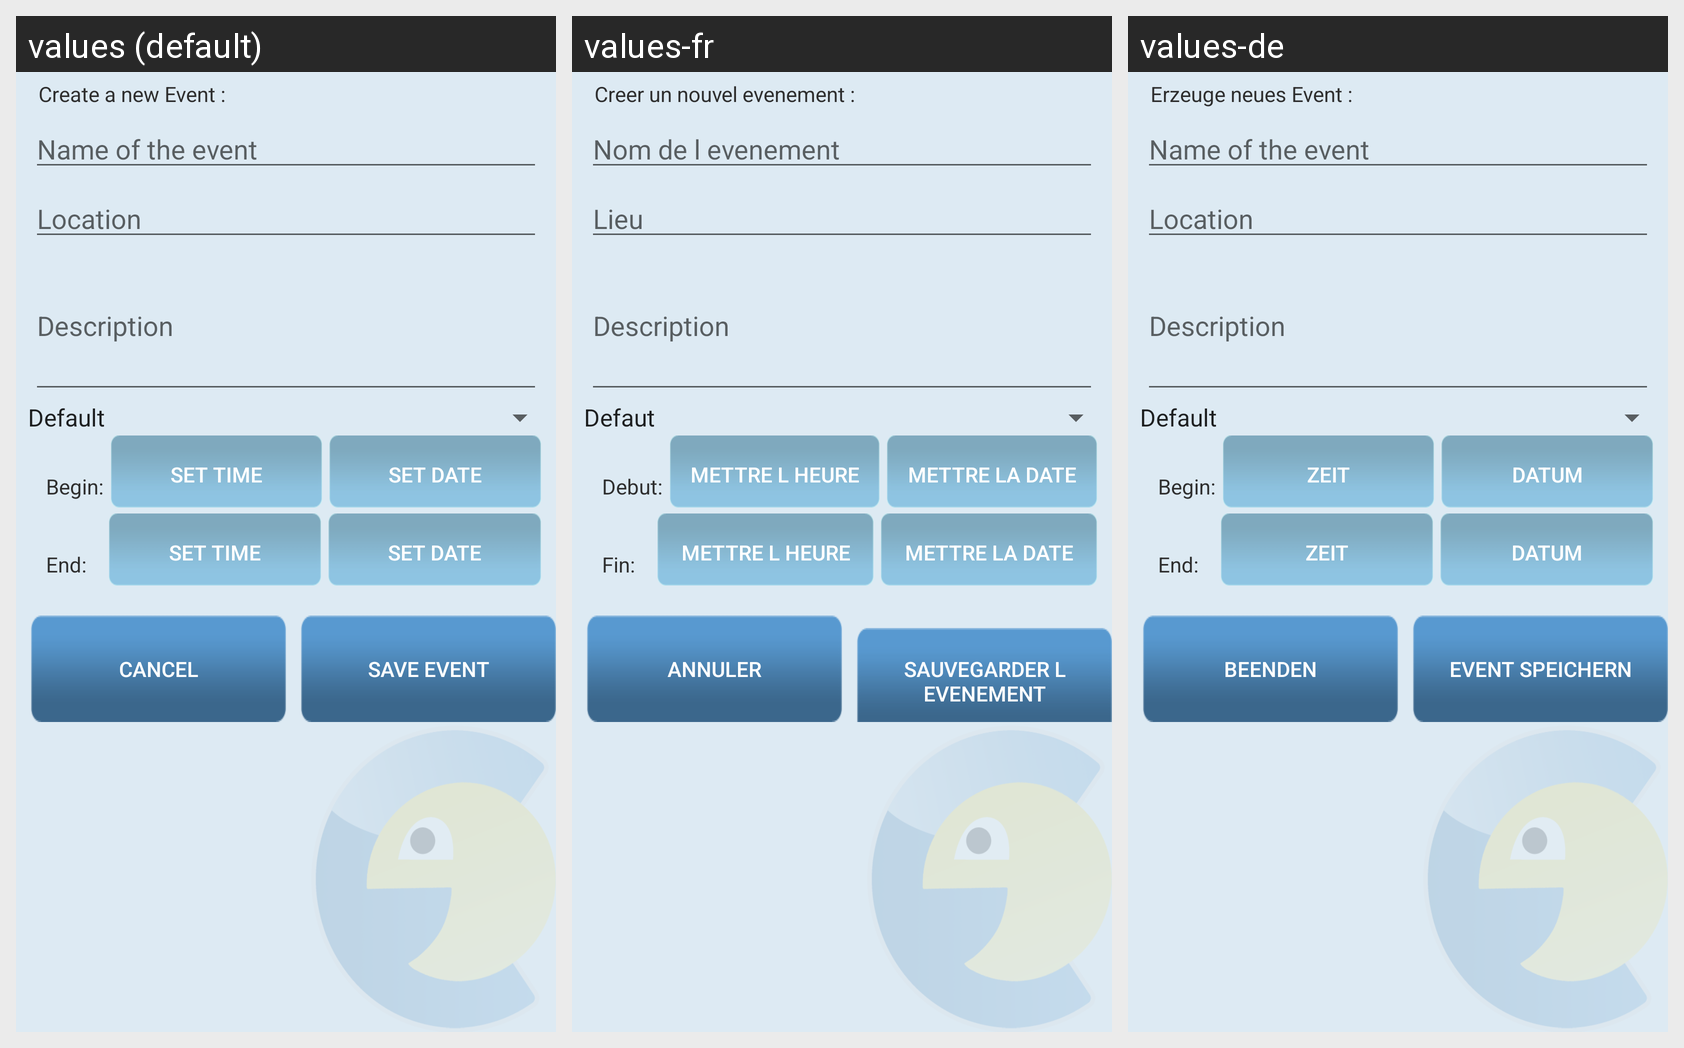

Locale-by-locale string values for the Android screen shown in this grid:
Android screen res/layout/fragment_event_creator.xml rendered under 3 locales, left to right: values (default), values-fr, values-de. Device: Nexus 5 (rendered at 1080×1920; each locale shown at half size, 540×960, under a caption strip naming it); theme AppTheme.
Strings drawn on this screen, with the default value and each locale's value (text and hints the layout hard-codes, and strings that could not be matched under every locale, appear in the picture but are not listed):

create_new_event_doublepoint
  values: Create a new Event :
  values-fr: Creer un nouvel evenement :
  values-de: Erzeuge neues Event :

name_of_event
  values: Name of the event
  values-fr: Nom de l evenement
  values-de: Name of the event

location
  values: Location
  values-fr: Lieu
  values-de: Location

description
  values: Description
  values-fr: Description
  values-de: Description

date_doublepoint
  values: Begin:
  values-fr: Debut:
  values-de: Begin:

set_time
  values: Set Time
  values-fr: Mettre l heure
  values-de: Zeit

set_date
  values: Set Date
  values-fr: Mettre la date
  values-de: Datum

due_date_doublepoint
  values: End:   
  values-fr: Fin:   
  values-de: End:   

cancel_event
  values: Cancel
  values-fr: Annuler
  values-de: Beenden

save_event
  values: Save Event
  values-fr: Sauvegarder l evenement
  values-de: Event speichern
